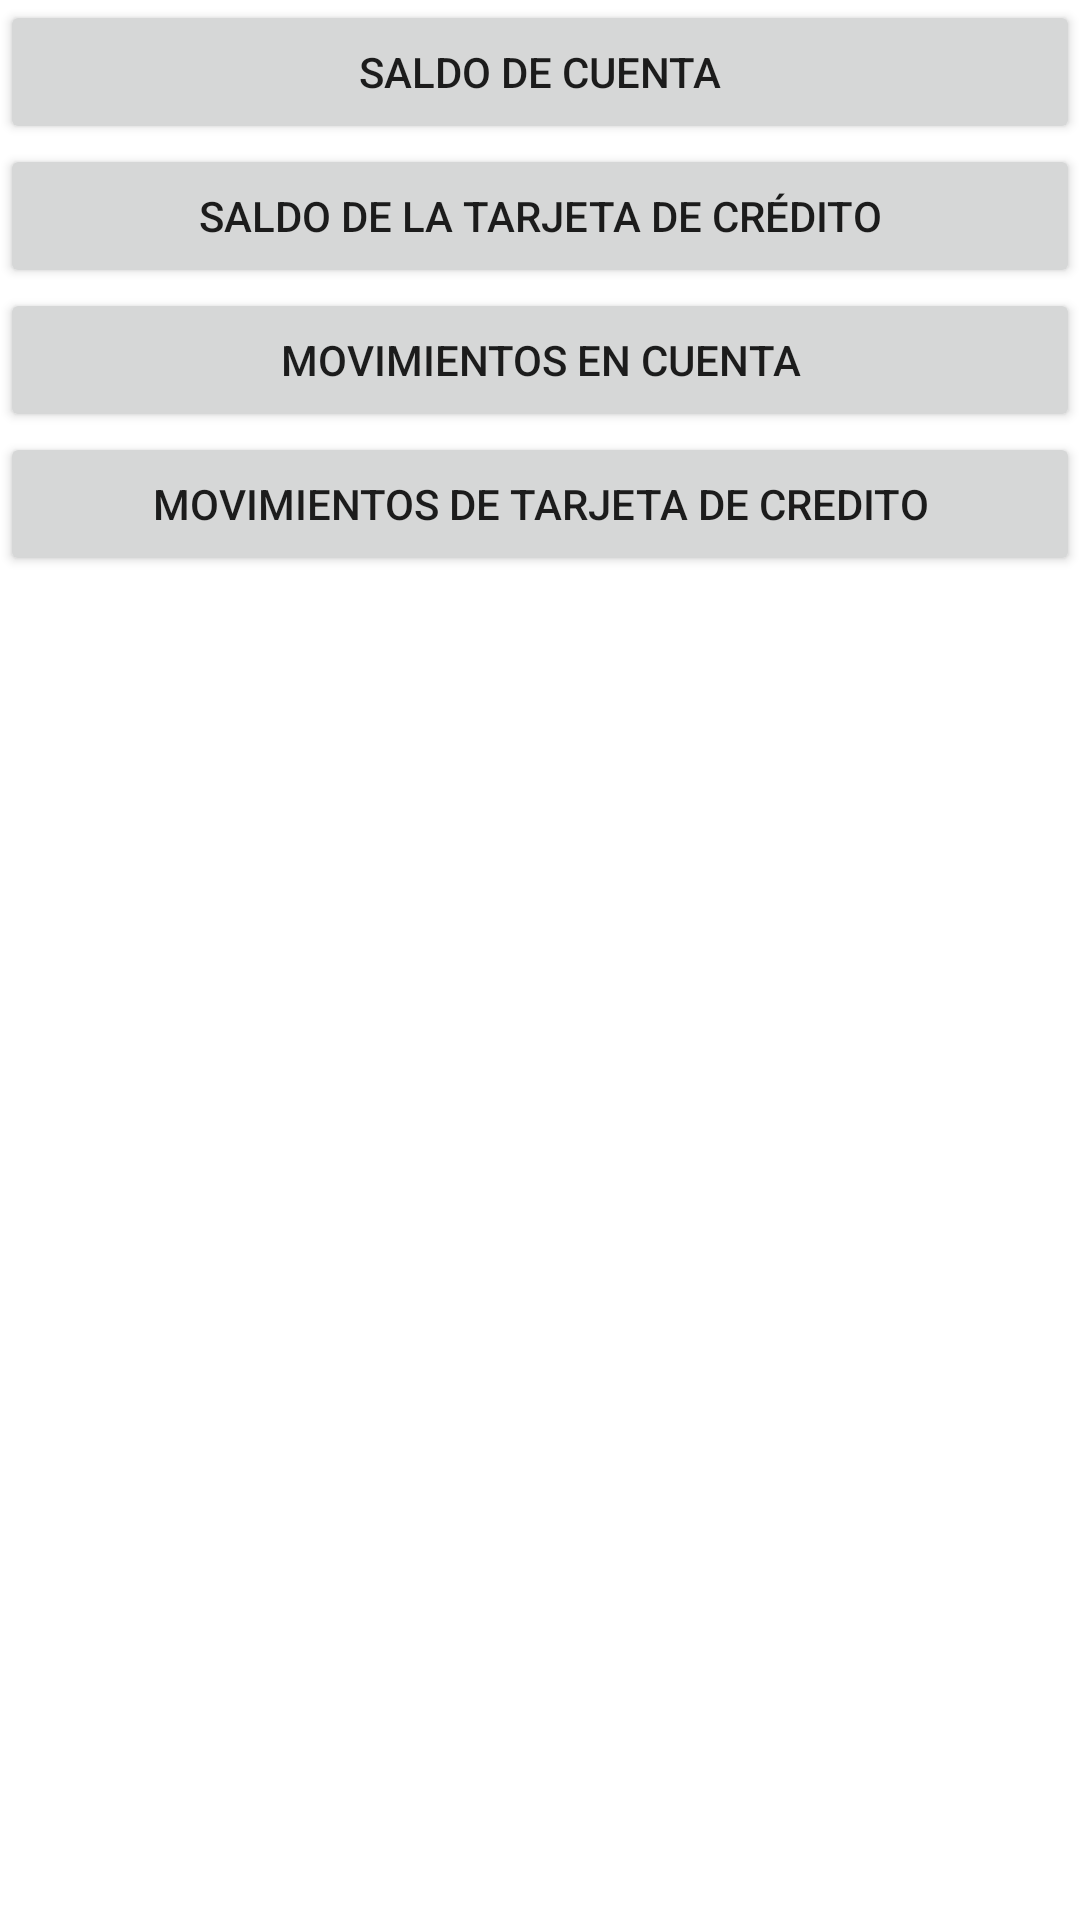

Android layout source for this screen:
<!-- AndroidManifest.xml: application theme AppTheme -->
<!-- res/layout/balance_fragment.xml -->
<?xml version="1.0" encoding="utf-8"?>
<androidx.constraintlayout.widget.ConstraintLayout xmlns:android="http://schemas.android.com/apk/res/android"
    xmlns:app="http://schemas.android.com/apk/res-auto"
    xmlns:tools="http://schemas.android.com/tools"
    android:id="@+id/balance"
    android:layout_width="match_parent"
    android:layout_height="match_parent"
    tools:context=".ui.balance.BalanceFragment">

    <androidx.appcompat.widget.LinearLayoutCompat
        android:orientation="vertical"
        android:id="@+id/message"
        android:layout_width="match_parent"
        android:layout_height="match_parent">
        <Button
            android:id="@+id/csc"
            android:text="Saldo de cuenta"
            android:layout_width="match_parent"
            android:layout_height="wrap_content"/>

        <Button
            android:id="@+id/cst"
            android:text="Saldo de la tarjeta de crédito"
            android:layout_width="match_parent"
            android:layout_height="wrap_content"/>

        <Button
            android:id="@+id/cmc"
            android:text="Movimientos en cuenta"
            android:layout_width="match_parent"
            android:layout_height="wrap_content"/>

        <Button
            android:id="@+id/cmt"
            android:text="Movimientos de tarjeta de credito"
            android:layout_width="match_parent"
            android:layout_height="wrap_content"/>
    </androidx.appcompat.widget.LinearLayoutCompat>

</androidx.constraintlayout.widget.ConstraintLayout>
<!-- resources referenced by this layout -->
<resources>
  <style name="AppTheme" parent="Theme.MaterialComponents.Light.NoActionBar">
          
          <item name="colorPrimary">@color/colorPrimary</item>
          <item name="colorPrimaryDark">@color/colorPrimaryDark</item>
          <item name="colorAccent">@color/colorAccent</item>
  
          <item name="android:windowFullscreen">false</item>
          <item name="android:windowNoTitle">true</item>
  
          <item name="bottomNavigationStyle">@style/Widget.App.BottomNavigationView</item>
      </style>
  <style name="Widget.App.BottomNavigationView" parent="Widget.MaterialComponents.BottomNavigationView.Colored">
          <item name="materialThemeOverlay">@style/ThemeOverlay.App.BottomNavigationView</item>
      </style>
  <style name="ThemeOverlay.App.BottomNavigationView" parent="">
          <item name="colorOnSurface">#ffffff</item>
          <item name="colorSurface">#ffffff</item>
          <item name="colorPrimary">#000000</item>
          <item name="colorOnPrimary">@color/colorAccent</item>
      </style>
  <!-- not gathered from this repository: default colours our renderer supplied (Android Studio template values) -->
  <color name="colorPrimary">#FF6200EE</color>
  <color name="colorPrimaryDark">#FF3700B3</color>
  <color name="colorAccent">#FF03DAC5</color>
</resources>
